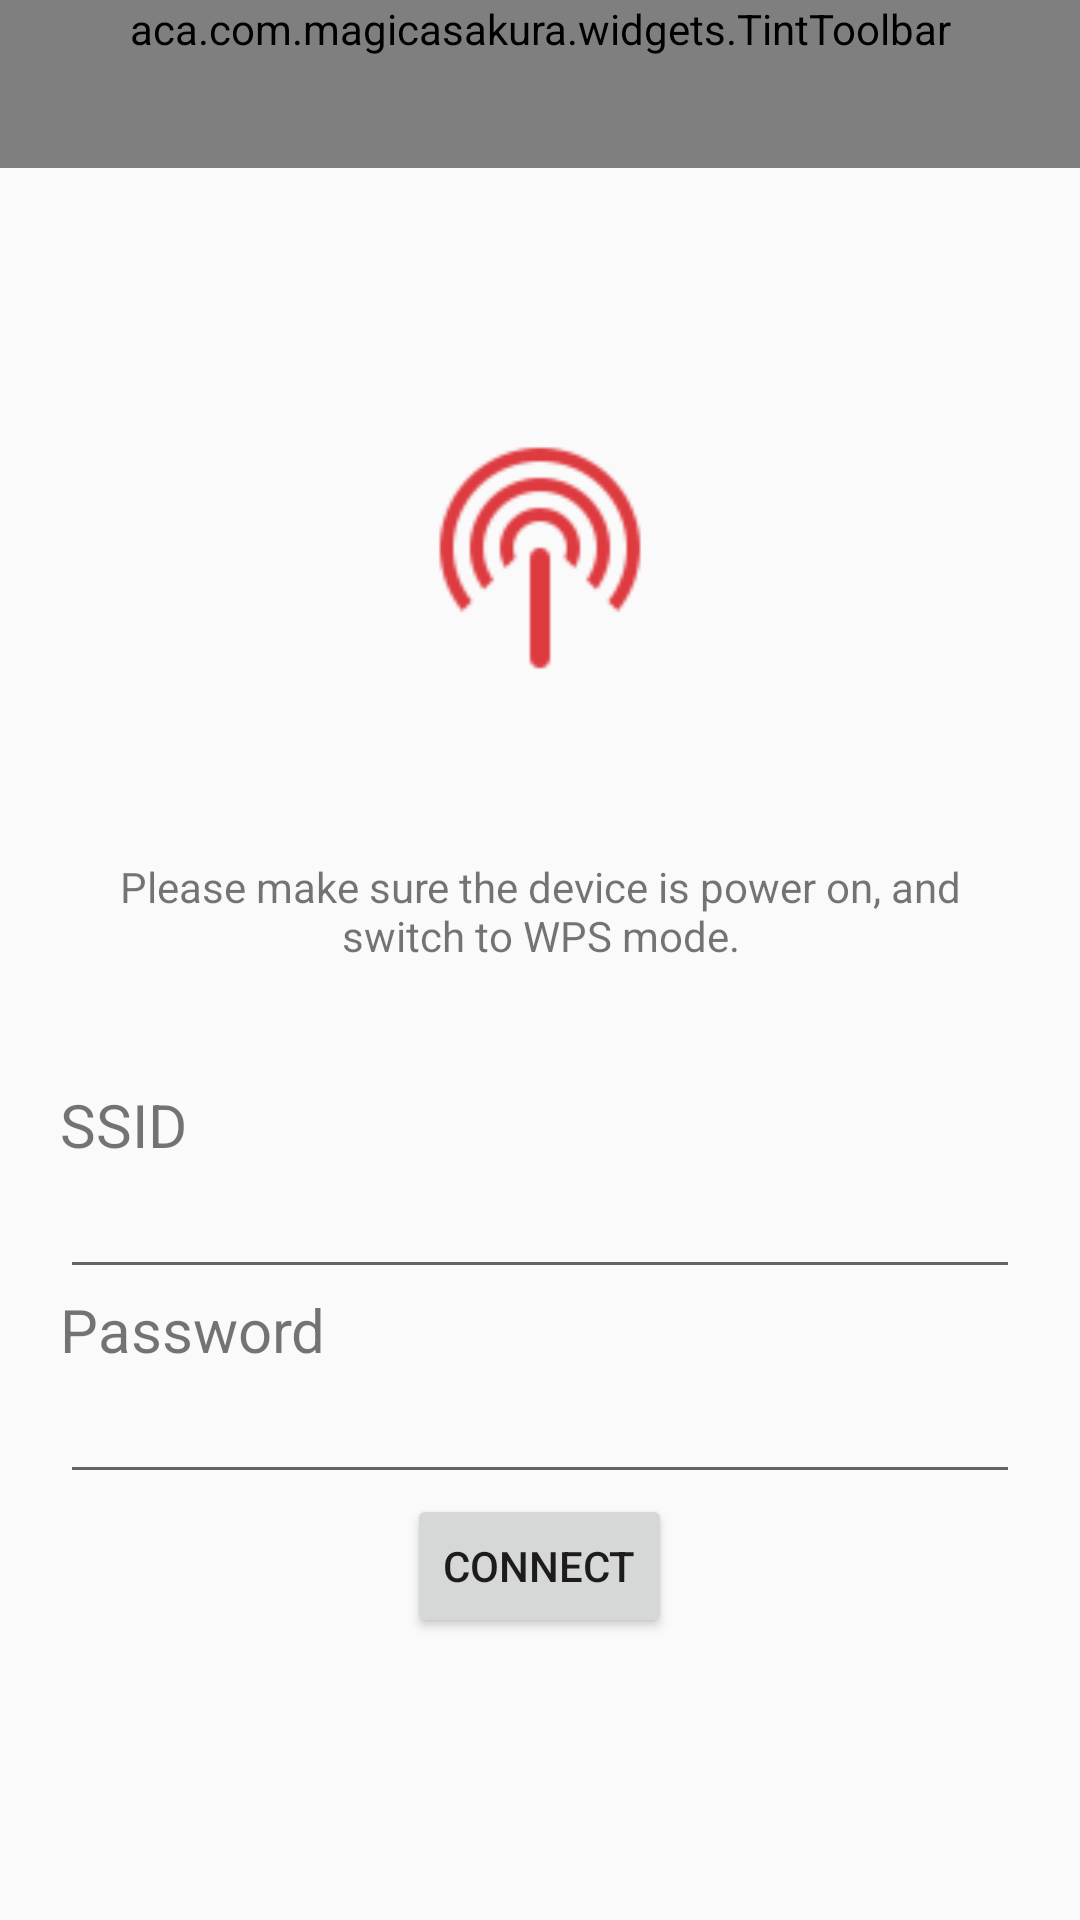

This screen was rendered from an Android layout file. Write that file and the resources it references.
<!-- AndroidManifest.xml: application theme AppTheme -->
<!-- res/layout/activity_smartlink.xml -->
<?xml version="1.0" encoding="utf-8"?>

<LinearLayout xmlns:android="http://schemas.android.com/apk/res/android"
    xmlns:app="http://schemas.android.com/apk/res-auto"
    android:orientation="vertical"
    android:layout_width="match_parent"
    android:layout_height="match_parent" >

    <aca.com.magicasakura.widgets.TintToolbar
        android:id="@+id/toolbar"
        android:layout_width="match_parent"
        android:layout_height="wrap_content"
        android:layout_alignParentTop="true"
        android:background="@color/theme_color_primary"
        android:clipToPadding="false"
        android:fitsSystemWindows="true"
        android:minHeight="?attr/actionBarSize"
        android:theme="@style/Theme.AppCompat"
        app:popupTheme="@style/ThemeOverlay.AppCompat.Light">

        <RelativeLayout
            android:layout_width="match_parent"
            android:layout_height="?actionBarSize">

            <TextView
                android:id="@+id/toolbar_text"
                android:layout_width="match_parent"
                android:layout_height="wrap_content"
                android:layout_centerVertical="true"
                android:layout_toLeftOf="@+id/bar_search"
                android:text="SmartLink"
                android:textColor="@color/white_text"
                android:textSize="20sp" />
        </RelativeLayout>
    </aca.com.magicasakura.widgets.TintToolbar>

    <LinearLayout
        android:id="@+id/smartconfig_title"
        android:layout_marginTop="80dp"
        android:orientation="vertical"
        android:layout_width="match_parent"
        android:layout_height="wrap_content">

        <ImageView
            android:layout_gravity="center_horizontal"
            android:layout_width="100dp"
            android:layout_height="100dp"
            android:src="@drawable/wps_icon"/>
        <TextView
            android:layout_marginTop="30dp"
            android:padding="20dp"
            android:gravity="center_horizontal"
            android:layout_width="match_parent"
            android:layout_height="wrap_content"
            android:text="@string/smartlink_title"/>

    </LinearLayout>
    
    <LinearLayout
        android:orientation="vertical"
        android:padding="20dp"
        android:layout_below="@id/smartconfig_title"
        android:layout_width="match_parent"
        android:layout_height="wrap_content">

        <TextView
            android:layout_width="wrap_content"
            android:layout_height="wrap_content"
            android:text="SSID"
            android:id="@+id/ssidTextView"
            android:textSize="@dimen/abc_text_size_title_material" />

        <EditText
            android:layout_width="match_parent"
            android:layout_height="wrap_content"
            android:id="@+id/ssidEditText" />

        <TextView
            android:layout_width="wrap_content"
            android:layout_height="wrap_content"
            android:text="Password"
            android:id="@+id/passwordTextView"
            android:textSize="@dimen/abc_text_size_title_material" />

        <EditText
            android:layout_width="match_parent"
            android:layout_height="wrap_content"
            android:inputType="textPassword"
            android:ems="10"
            android:id="@+id/passwordEditText" />

        <Button
            android:layout_width="wrap_content"
            android:layout_height="wrap_content"
            android:text="Connect"
            android:id="@+id/connectButton"
            android:layout_gravity="center_horizontal"
            android:onClick="onConnectBtnClick" />

    </LinearLayout>
</LinearLayout>
<!-- resources referenced by this layout -->
<resources>
  <!-- drawable wps_icon: png bitmap (drawable-hdpi, 1990 bytes) -->
  <string name="smartlink_title">Please make sure the device is power on, and switch to WPS mode. </string>
  <style name="AppTheme" parent="Theme.AppCompat.Light.NoActionBar">
  
          <item name="android:actionOverflowButtonStyle">@style/MyOverflowStyle</item>
          
          <item name="alertDialogTheme">@style/AppTheme.Dialog.Alert</item>
          <item name="android:windowBackground">@null</item>
          <item name="android:windowAnimationStyle">@style/NoAnimation</item>
          
  
  
          
  
      </style>
  <style name="MyOverflowStyle" parent="@android:style/Widget.ActionButton.Overflow">
          <item name="android:src">@drawable/actionbar_more</item>
      </style>
  <style name="AppTheme.Dialog.Alert" parent="Theme.AppCompat.Light.Dialog.Alert" />
  <style name="NoAnimation">
  
          <item name="android:activityOpenEnterAnimation">@null</item>
          <item name="android:activityOpenExitAnimation">@null</item>
          <item name="android:activityCloseEnterAnimation">@null</item>
          <item name="android:activityCloseExitAnimation">@null</item>
          <item name="android:taskOpenEnterAnimation">@null</item>
          <item name="android:taskOpenExitAnimation">@null</item>
          <item name="android:taskCloseEnterAnimation">@null</item>
          <item name="android:taskCloseExitAnimation">@null</item>
          <item name="android:taskToFrontEnterAnimation">@null</item>
          <item name="android:taskToFrontExitAnimation">@null</item>
          <item name="android:taskToBackEnterAnimation">@null</item>
          <item name="android:taskToBackExitAnimation">@null</item>
  
      </style>
</resources>
